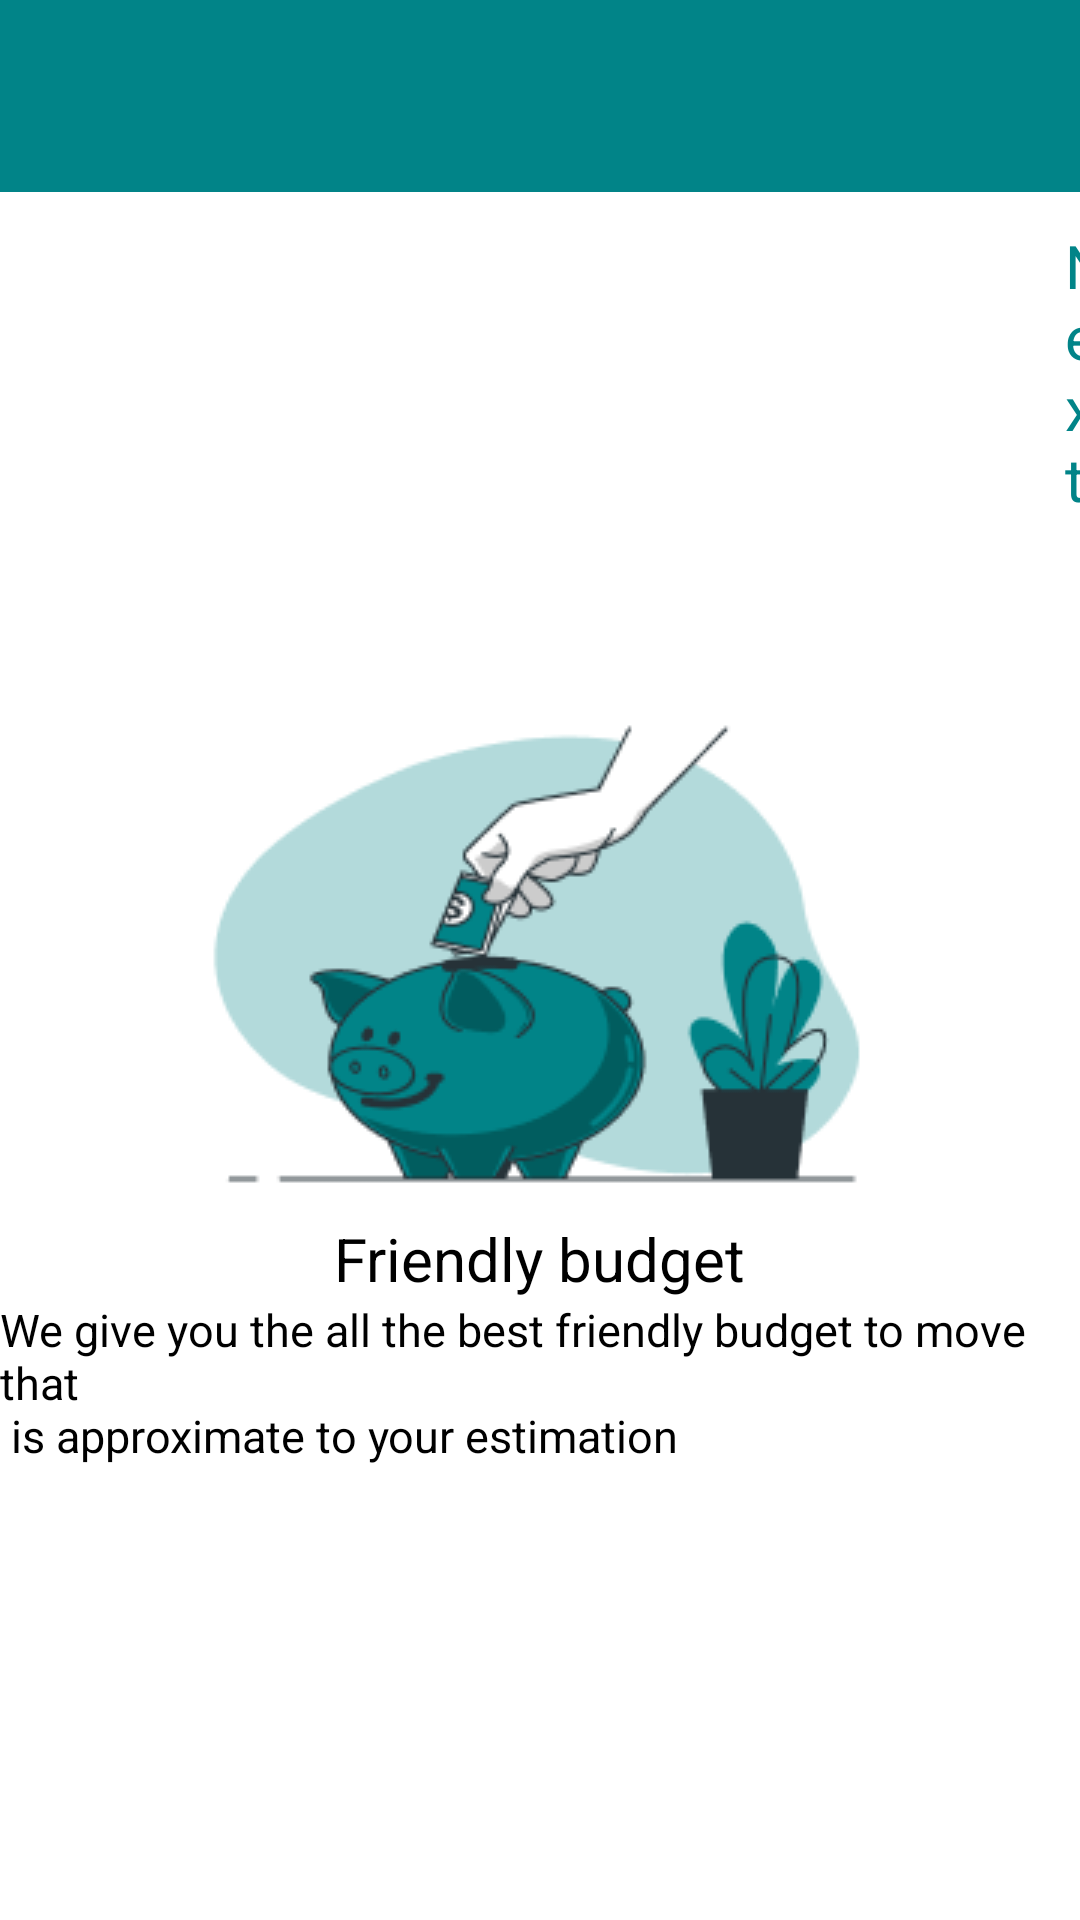

This screen was rendered from an Android layout file. Write that file and the resources it references.
<!-- AndroidManifest.xml: application theme Theme.PackerzMoverz -->
<!-- res/layout/activity_onboarding3.xml -->
<?xml version="1.0" encoding="utf-8"?>
<RelativeLayout
    xmlns:android="http://schemas.android.com/apk/res/android"
    xmlns:app="http://schemas.android.com/apk/res-auto"
    xmlns:tools="http://schemas.android.com/tools"
    android:layout_width="match_parent"
    android:layout_height="match_parent"
    android:clipToOutline="true"
    android:background="#FFFFFF"
    tools:context=".activities.Onboarding1"
    tools:targetApi="s">

    <include
        android:id="@+id/toolbar"
        layout="@layout/toolbar" />

    <TextView
        android:id="@+id/next"
        android:layout_width="wrap_content"
        android:layout_height="wrap_content"
        android:layout_alignParentStart="true"
        android:layout_marginStart="355dp"
        android:layout_alignParentTop="true"
        android:layout_marginTop="75dp"
        android:text="@string/next"
        android:textAppearance="@style/next"
        android:gravity="center_vertical" />

    <ImageView
        android:id="@+id/savings"
        android:layout_width="wrap_content"
        android:layout_height="wrap_content"
        android:src="@drawable/savings"
        android:layout_centerHorizontal="true"
        android:layout_centerVertical="true"
        android:layout_gravity="center_horizontal"
        android:contentDescription="@string/services" />

    <TextView
        android:id="@+id/friendly_bu"
        android:layout_width="wrap_content"
        android:layout_height="wrap_content"
        android:layout_centerHorizontal="true"
        android:layout_centerVertical="true"
        android:text="@string/friendly_bu"
        android:layout_below="@id/savings"
        android:textAppearance="@style/onboardingTitle"
        android:gravity="center_vertical" />

    <TextView
        android:id="@+id/we_give_you"
        android:layout_width="wrap_content"
        android:layout_height="wrap_content"
        android:layout_centerHorizontal="true"
        android:layout_centerVertical="true"
        android:text="@string/we_give_you"
        android:layout_below="@id/friendly_bu"
        android:textAppearance="@style/onboardingText"
        android:gravity="center_vertical" />

</RelativeLayout>
<!-- res/layout/toolbar.xml (included above) -->
<?xml version="1.0" encoding="utf-8"?>
<androidx.appcompat.widget.Toolbar
    xmlns:android="http://schemas.android.com/apk/res/android"
    android:layout_width="match_parent"
    android:layout_height="wrap_content"
    xmlns:app="http://schemas.android.com/apk/res-auto"
    android:background="@color/dark_green"
    android:elevation="4dp"
    android:theme="@style/ThemeOverlay.AppCompat.Dark.ActionBar"
    app:popupTheme="@style/ThemeOverlay.AppCompat.Light">

</androidx.appcompat.widget.Toolbar>
<!-- resources referenced by this layout -->
<resources>
  <color name="dark_green">#018488</color>
  <!-- drawable savings: png bitmap (drawable, 14454 bytes) -->
  <string name="friendly_bu">Friendly budget</string>
  <string name="next">Next</string>
  <string name="services">Services</string>
  <string name="we_give_you">
          We give you the all the best friendly budget to move that\n is approximate to your estimation
      </string>
  <style name="next">
          <item name="android:textSize">20sp</item>
          <item name="android:textColor">@color/dark_green</item>
      </style>
  <style name="onboardingText">
          <item name="android:textSize">15sp</item>
          <item name="android:textColor">@color/black</item>
      </style>
  <style name="onboardingTitle">
          <item name="android:textSize">20sp</item>
          <item name="android:textColor">@color/black</item>
      </style>
  <style name="Theme.PackerzMoverz" parent="Base.Theme.PackerzMoverz" />
  <color name="black">#000000</color>
  <style name="Base.Theme.PackerzMoverz" parent="Theme.Material3.DayNight.NoActionBar">
          
          
      </style>
</resources>
